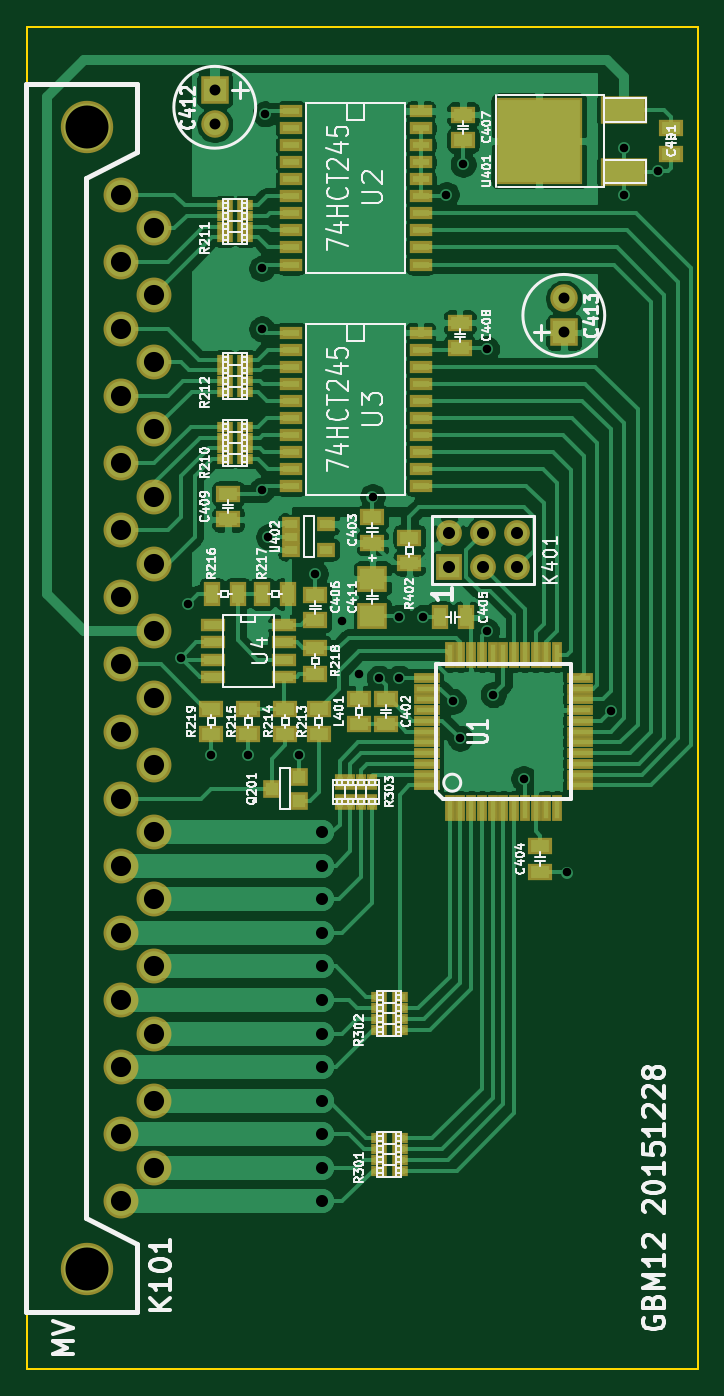
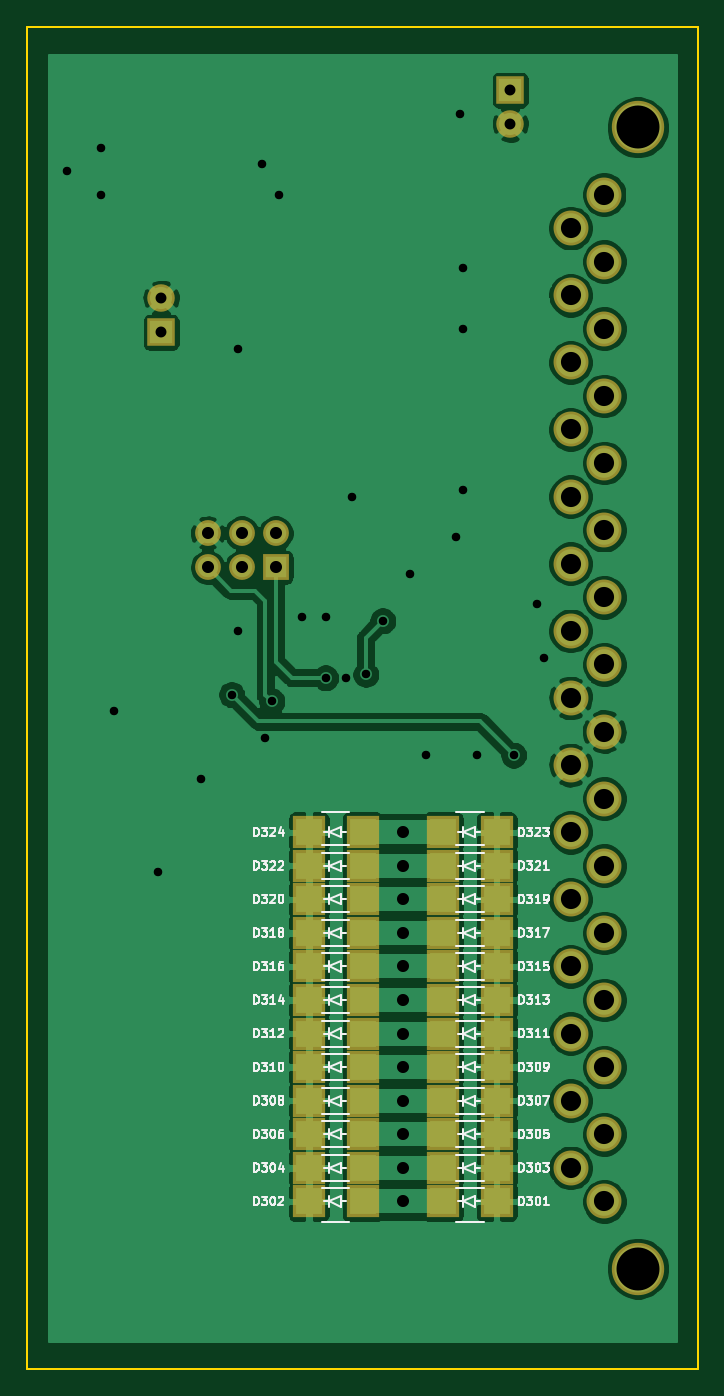
Circuit board: 9 layer files. Board 50.0 x 100.0 mm.
- bottom_copper: gbm12-B_Cu.gbl (141041 bytes)
- bottom_mask: gbm12-B_Mask.gbs (2961 bytes)
- bottom_silk: gbm12-B_SilkS.gbo (43413 bytes)
- outline: gbm12-Edge_Cuts.gm1 (680 bytes)
- top_copper: gbm12-F_Cu.gtl (139785 bytes)
- top_mask: gbm12-F_Mask.gts (6855 bytes)
- top_silk: gbm12-F_SilkS.gto (65940 bytes)
- drill: gbm12-NPTH.drl (271 bytes)
- drill: gbm12-PTH.drl (1689 bytes)

=== bottom_copper: gbm12-B_Cu.gbl (141041 bytes, source omitted) ===
=== bottom_mask: gbm12-B_Mask.gbs ===
G04 #@! TF.GenerationSoftware,KiCad,Pcbnew,(5.1.5)-3*
G04 #@! TF.CreationDate,2021-08-30T19:43:02+02:00*
G04 #@! TF.ProjectId,gbm12,67626d31-322e-46b6-9963-61645f706362,0430 -*
G04 #@! TF.SameCoordinates,Original*
G04 #@! TF.FileFunction,Soldermask,Bot*
G04 #@! TF.FilePolarity,Negative*
%FSLAX46Y46*%
G04 Gerber Fmt 4.6, Leading zero omitted, Abs format (unit mm)*
G04 Created by KiCad (PCBNEW (5.1.5)-3) date 2021-08-30 19:43:02*
%MOMM*%
%LPD*%
G04 APERTURE LIST*
%ADD10R,2.051000X2.051000*%
%ADD11C,2.051000*%
%ADD12R,1.924000X1.924000*%
%ADD13C,1.924000*%
%ADD14C,3.900120*%
%ADD15C,2.599640*%
%ADD16R,2.398980X2.398980*%
G04 APERTURE END LIST*
D10*
X84500000Y-54730000D03*
D11*
X84500000Y-57270000D03*
D12*
X101960000Y-90270000D03*
D13*
X101960000Y-87730000D03*
X104500000Y-90270000D03*
X104500000Y-87730000D03*
X107040000Y-90270000D03*
X107040000Y-87730000D03*
D10*
X110500000Y-72770000D03*
D11*
X110500000Y-70230000D03*
D14*
X74998740Y-142501820D03*
D15*
X77500640Y-62499440D03*
X77498100Y-102499360D03*
X77498100Y-107500620D03*
X77498100Y-117500600D03*
X77498100Y-112499340D03*
X77498100Y-132499300D03*
X77498100Y-137500560D03*
X77498100Y-127500580D03*
X77498100Y-122499320D03*
X77498100Y-82499400D03*
X77498100Y-87500660D03*
X77498100Y-97500640D03*
X77498100Y-92499380D03*
X77498100Y-72499420D03*
X77498100Y-77500680D03*
X77498100Y-67500700D03*
X80000000Y-65001340D03*
X80000000Y-75001320D03*
X80000000Y-70000060D03*
X80000000Y-90000020D03*
X80000000Y-95001280D03*
X80000000Y-85001300D03*
X80000000Y-80000040D03*
X80000000Y-119999960D03*
X80000000Y-125001220D03*
X80000000Y-135001200D03*
X80000000Y-129999940D03*
X80000000Y-109999980D03*
X80000000Y-115001240D03*
X80000000Y-105001260D03*
X80000000Y-100000000D03*
D14*
X74998740Y-57500720D03*
D16*
X95501020Y-110000000D03*
X99498980Y-110000000D03*
X85501020Y-110000000D03*
X89498980Y-110000000D03*
X95501020Y-112500000D03*
X99498980Y-112500000D03*
X85501020Y-112500000D03*
X89498980Y-112500000D03*
X95501020Y-115000000D03*
X99498980Y-115000000D03*
X85501020Y-115000000D03*
X89498980Y-115000000D03*
X95501020Y-117500000D03*
X99498980Y-117500000D03*
X85501020Y-117500000D03*
X89498980Y-117500000D03*
X95501020Y-120000000D03*
X99498980Y-120000000D03*
X85501020Y-120000000D03*
X89498980Y-120000000D03*
X95501020Y-122500000D03*
X99498980Y-122500000D03*
X85501020Y-122500000D03*
X89498980Y-122500000D03*
X95501020Y-125000000D03*
X99498980Y-125000000D03*
X85501020Y-125000000D03*
X89498980Y-125000000D03*
X95501020Y-127500000D03*
X99498980Y-127500000D03*
X85501020Y-127500000D03*
X89498980Y-127500000D03*
X95501020Y-130000000D03*
X99498980Y-130000000D03*
X85501020Y-130000000D03*
X89498980Y-130000000D03*
X95501020Y-132500000D03*
X99498980Y-132500000D03*
X85501020Y-132500000D03*
X89498980Y-132500000D03*
X95501020Y-135000000D03*
X99498980Y-135000000D03*
X85501020Y-135000000D03*
X89498980Y-135000000D03*
X95501020Y-137500000D03*
X99498980Y-137500000D03*
X85501020Y-137500000D03*
X89498980Y-137500000D03*
M02*

=== bottom_silk: gbm12-B_SilkS.gbo (43413 bytes, source omitted) ===
=== outline: gbm12-Edge_Cuts.gm1 ===
G04 #@! TF.GenerationSoftware,KiCad,Pcbnew,(5.1.5)-3*
G04 #@! TF.CreationDate,2021-08-30T19:43:02+02:00*
G04 #@! TF.ProjectId,gbm12,67626d31-322e-46b6-9963-61645f706362,0430 -*
G04 #@! TF.SameCoordinates,Original*
G04 #@! TF.FileFunction,Profile,NP*
%FSLAX46Y46*%
G04 Gerber Fmt 4.6, Leading zero omitted, Abs format (unit mm)*
G04 Created by KiCad (PCBNEW (5.1.5)-3) date 2021-08-30 19:43:02*
%MOMM*%
%LPD*%
G04 APERTURE LIST*
%ADD10C,0.150000*%
G04 APERTURE END LIST*
D10*
X120500000Y-150000000D02*
X120500000Y-50000000D01*
X120500000Y-50000000D02*
X70500000Y-50000000D01*
X70500000Y-150000000D02*
X120500000Y-150000000D01*
X70500000Y-50000000D02*
X70500000Y-150000000D01*
M02*

=== top_copper: gbm12-F_Cu.gtl (139785 bytes, source omitted) ===
=== top_mask: gbm12-F_Mask.gts (6855 bytes, source omitted) ===
=== top_silk: gbm12-F_SilkS.gto (65940 bytes, source omitted) ===
=== drill: gbm12-NPTH.drl ===
M48
; DRILL file {KiCad (5.1.5)-3} date 30.08.2021 19:43:06
; FORMAT={-:-/ absolute / inch / decimal}
; #@! TF.CreationDate,2021-08-30T19:43:06+02:00
; #@! TF.GenerationSoftware,Kicad,Pcbnew,(5.1.5)-3
; #@! TF.FileFunction,NonPlated,1,2,NPTH
FMAT,2
INCH
%
G90
G05
T0
M30

=== drill: gbm12-PTH.drl ===
M48
; DRILL file {KiCad (5.1.5)-3} date 30.08.2021 19:43:06
; FORMAT={-:-/ absolute / inch / decimal}
; #@! TF.CreationDate,2021-08-30T19:43:06+02:00
; #@! TF.GenerationSoftware,Kicad,Pcbnew,(5.1.5)-3
; #@! TF.FileFunction,Plated,1,2,PTH
FMAT,2
INCH
T1C0.0250
T2C0.0320
T3C0.0354
T4C0.0591
T5C0.1260
%
G90
G05
T1
X3.2283Y-3.8189
X3.248Y-3.6614
X3.3169Y-4.1043
X3.4252Y-4.1043
X3.4646Y-2.6772
X3.4646Y-2.8543
X3.4646Y-3.3268
X3.4744Y-2.2244
X3.4843Y-3.4646
X3.5728Y-4.1043
X3.622Y-3.5728
X3.7008Y-3.7106
X3.75Y-3.8681
X3.7894Y-3.3465
X3.8091Y-3.878
X3.8681Y-3.7008
X3.8681Y-3.878
X3.937Y-3.7008
X4.0059Y-2.4606
X4.0256Y-3.9469
X4.0453Y-4.0551
X4.0551Y-2.372
X4.124Y-2.9134
X4.124Y-3.7402
X4.1437Y-3.9272
X4.2323Y-4.1732
X4.3602Y-4.4488
X4.4882Y-3.9764
X4.5276Y-2.3228
X4.5276Y-2.4606
X4.626Y-2.3917
T2
X3.3268Y-2.1547
X3.3268Y-2.2547
X4.3504Y-2.765
X4.3504Y-2.865
T3
X3.6417Y-4.3307
X3.6417Y-4.4291
X3.6417Y-4.5276
X3.6417Y-4.626
X3.6417Y-4.7244
X3.6417Y-4.8228
X3.6417Y-4.9213
X3.6417Y-5.0197
X3.6417Y-5.1181
X3.6417Y-5.2165
X3.6417Y-5.315
X3.6417Y-5.4134
X4.0142Y-3.4539
X4.0142Y-3.5539
X4.1142Y-3.4539
X4.1142Y-3.5539
X4.2142Y-3.4539
X4.2142Y-3.5539
T4
X3.0511Y-2.6575
X3.0511Y-2.8543
X3.0511Y-3.0512
X3.0511Y-3.248
X3.0511Y-3.4449
X3.0511Y-3.6417
X3.0511Y-3.8386
X3.0511Y-4.0354
X3.0511Y-4.2323
X3.0511Y-4.4291
X3.0511Y-4.626
X3.0511Y-4.8228
X3.0511Y-5.0197
X3.0511Y-5.2165
X3.0511Y-5.4134
X3.0512Y-2.4606
X3.1496Y-2.5591
X3.1496Y-2.7559
X3.1496Y-2.9528
X3.1496Y-3.1496
X3.1496Y-3.3465
X3.1496Y-3.5433
X3.1496Y-3.7402
X3.1496Y-3.937
X3.1496Y-4.1339
X3.1496Y-4.3307
X3.1496Y-4.5276
X3.1496Y-4.7244
X3.1496Y-4.9213
X3.1496Y-5.1181
X3.1496Y-5.315
T5
X2.9527Y-2.2638
X2.9527Y-5.6103
T0
M30

